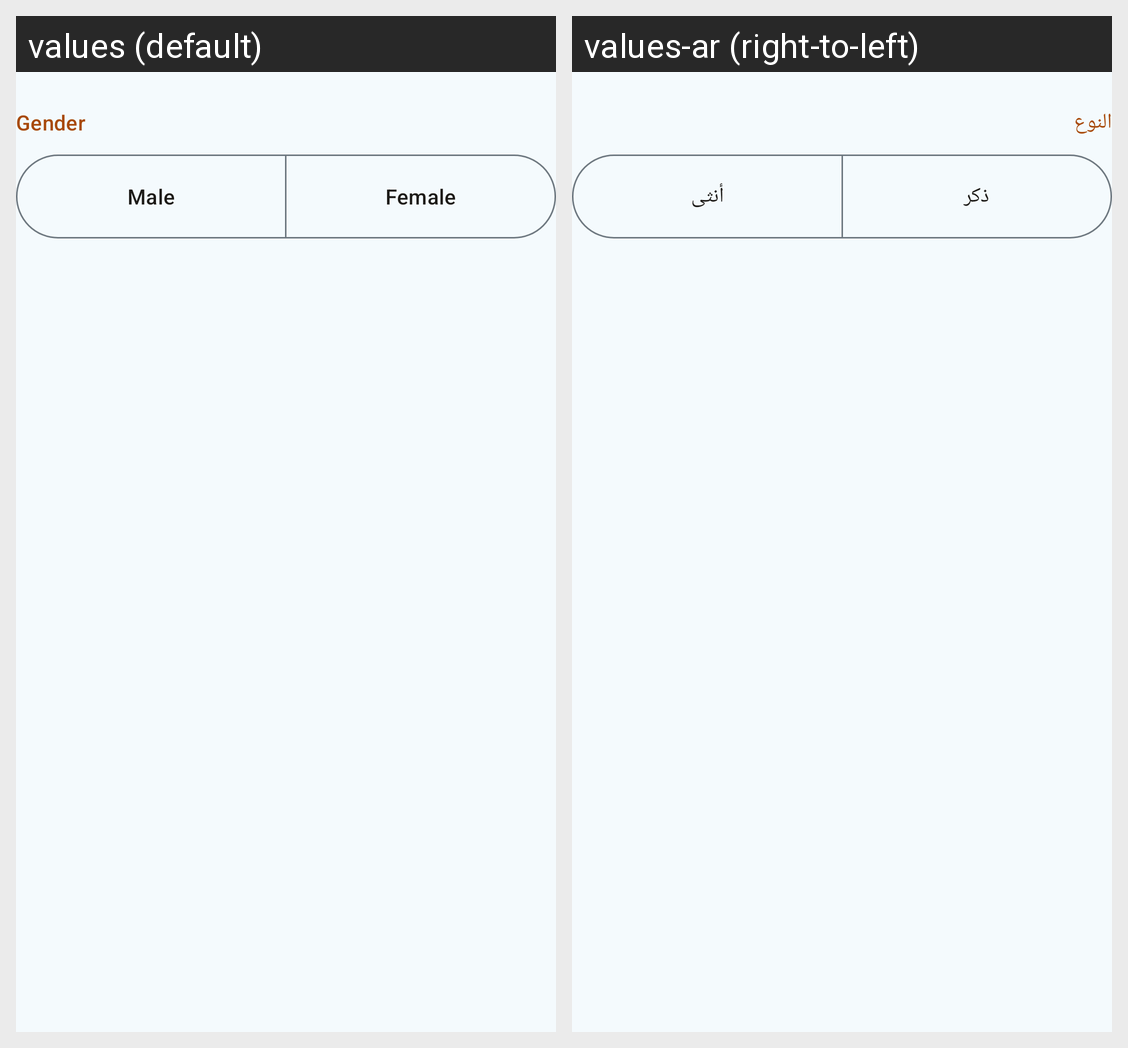

Translations of the strings shown on this Android screen, per locale in the grid:
Android screen res/layout/view_gender.xml rendered under 2 locales, left to right: values (default), values-ar (right-to-left). Device: Nexus 5 (rendered at 1080×1920; each locale shown at half size, 540×960, under a caption strip naming it); theme Theme.Tracker.
Strings drawn on this screen, with the default value and each locale's value (text and hints the layout hard-codes, and strings that could not be matched under every locale, appear in the picture but are not listed):

gender_label
  values: Gender
  values-ar: النوع

gender_male
  values: Male
  values-ar: ذكر

gender_female
  values: Female
  values-ar: أنثى
